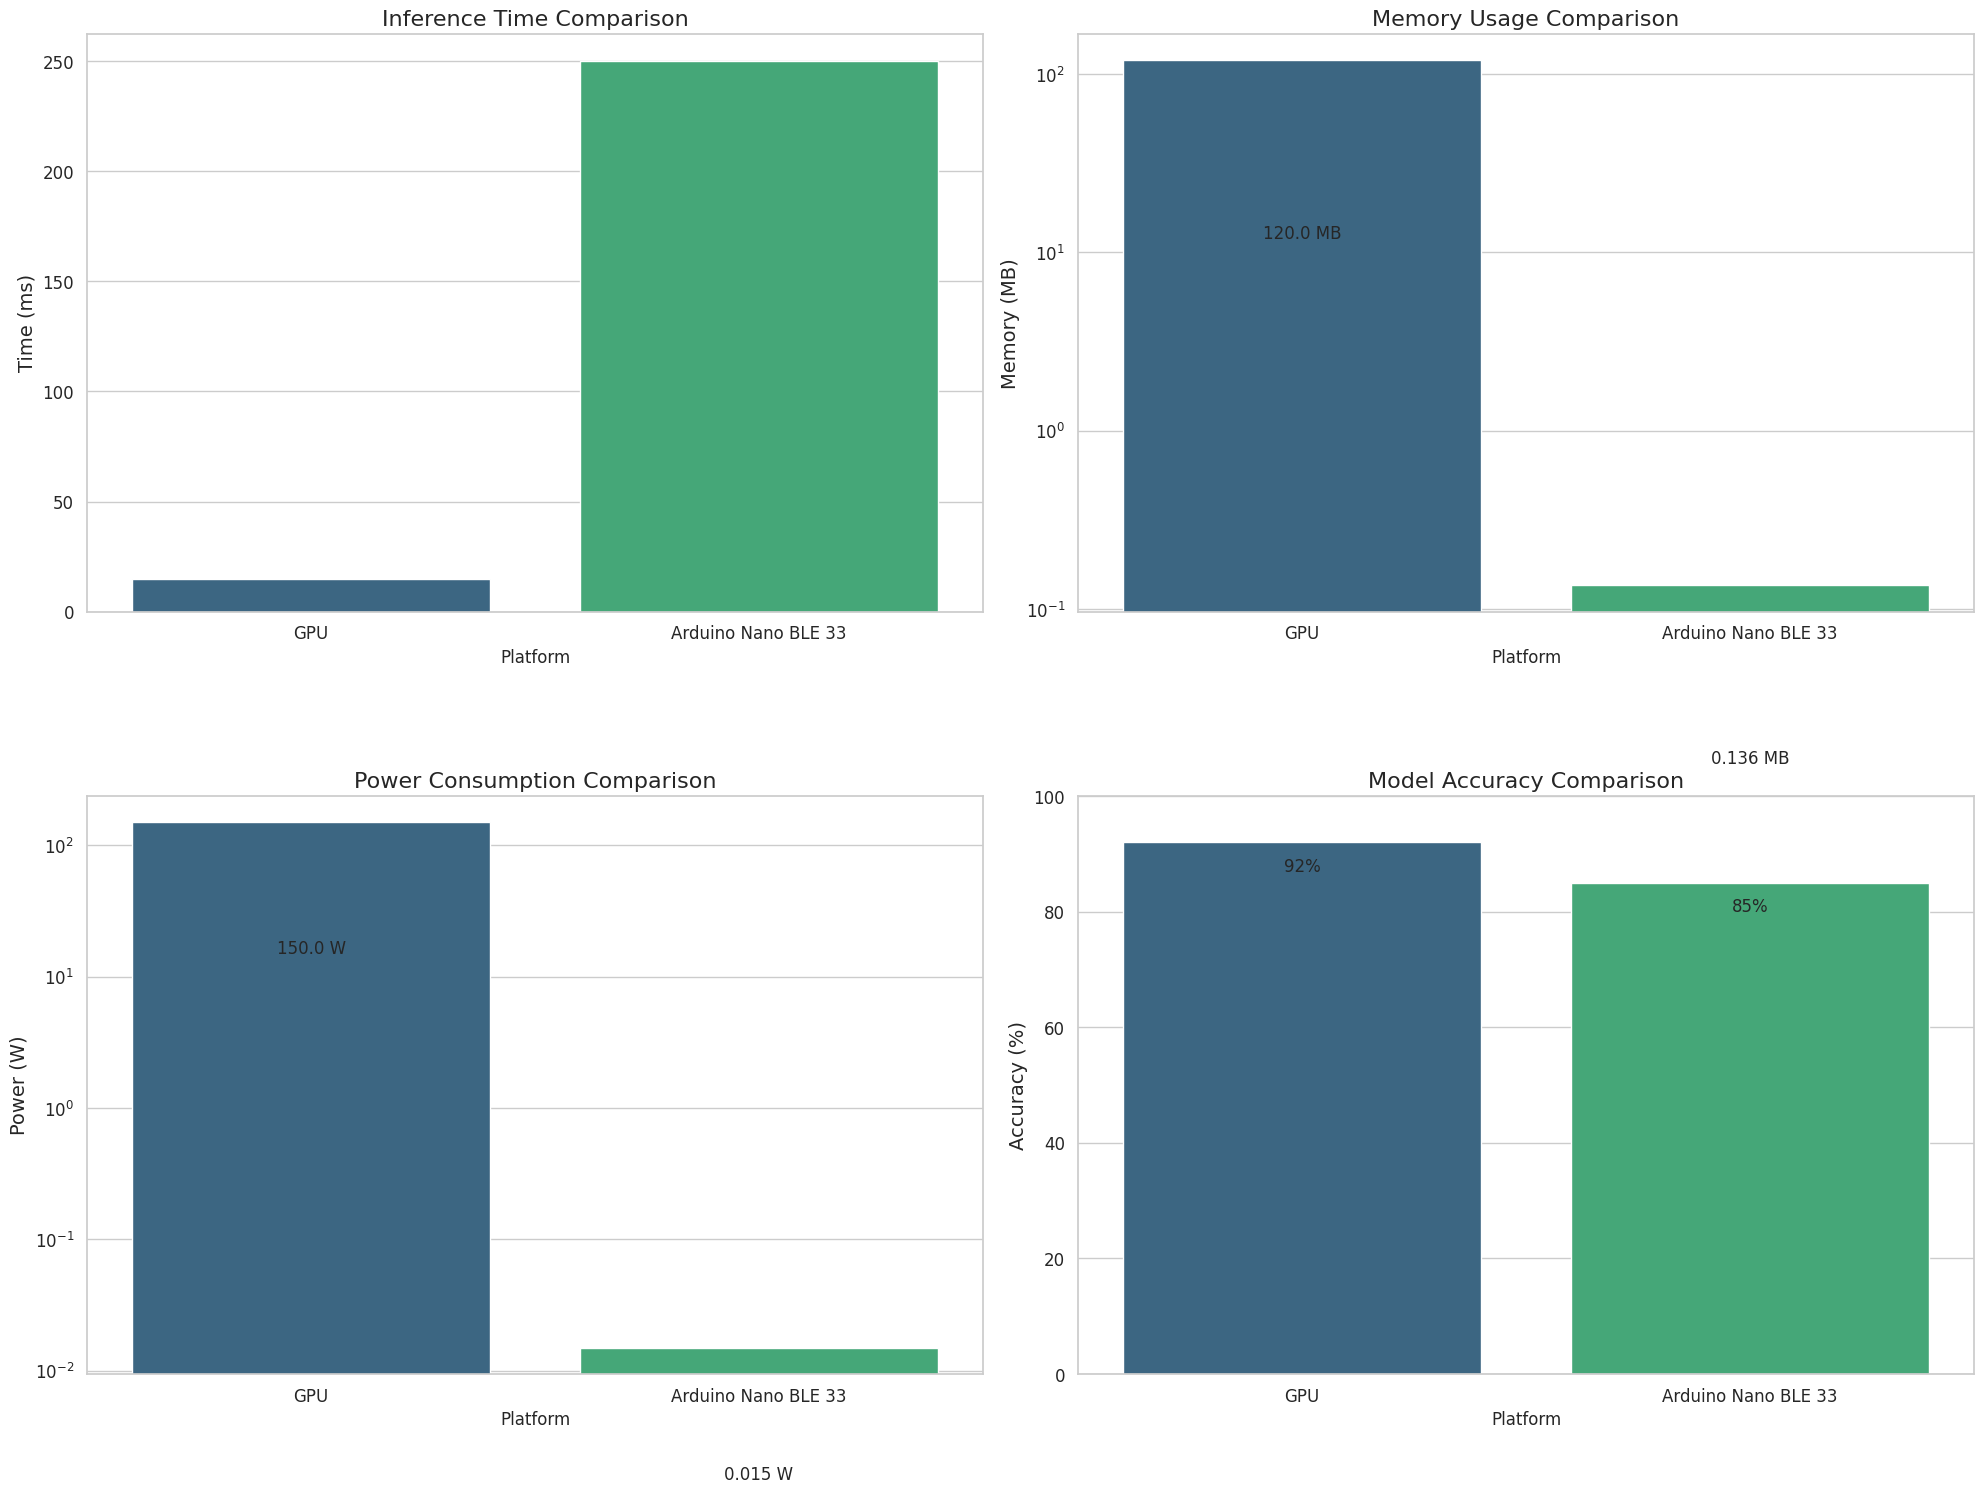
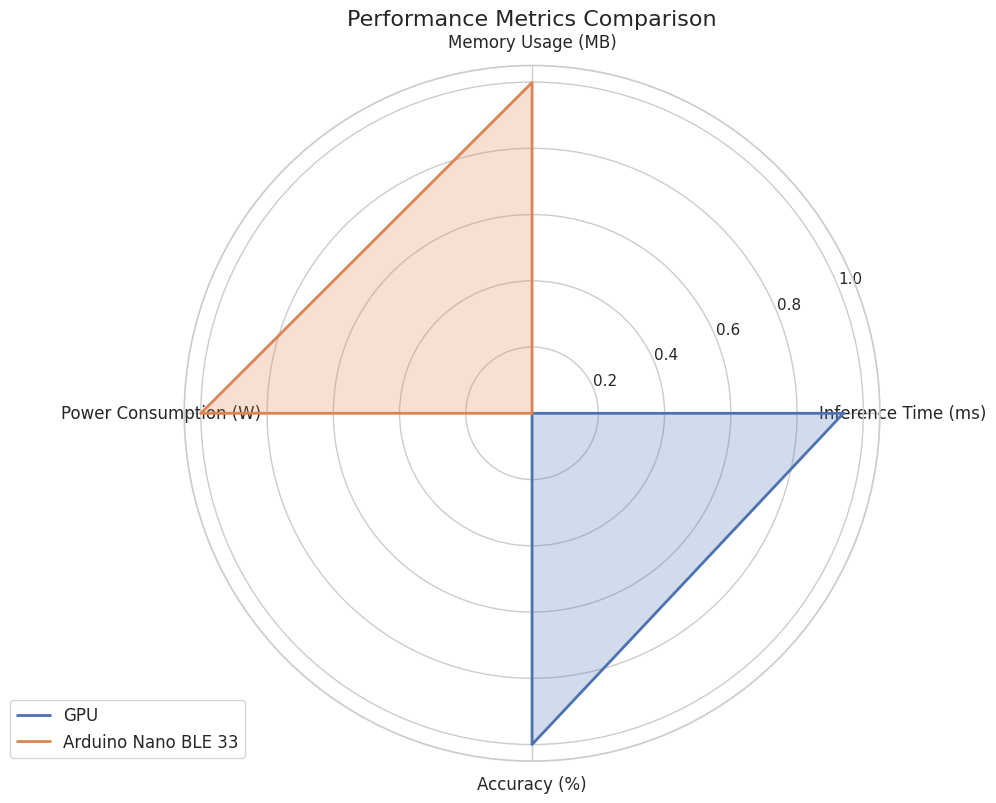
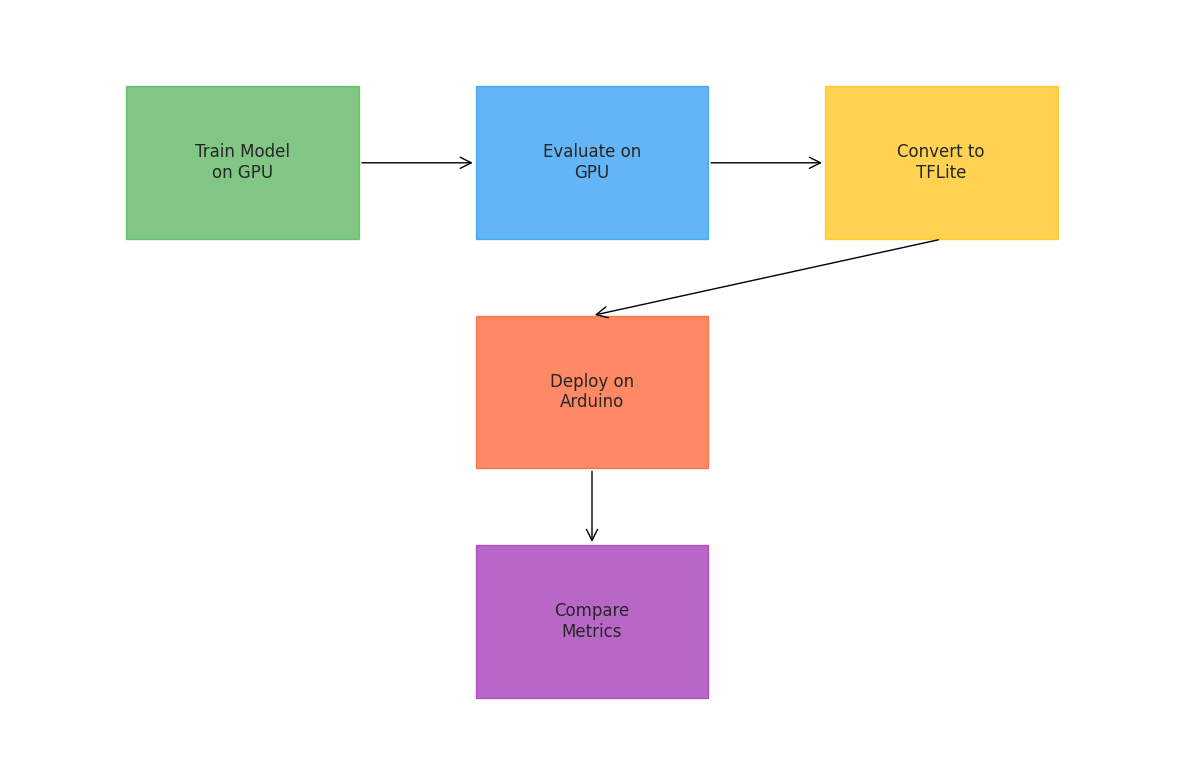

Write the Python code that produced these figures, in order.
import matplotlib.pyplot as plt
import numpy as np
import pandas as pd
import seaborn as sns

# Sample data structure (you'll replace with your actual measurements)
metrics = {
    'Platform': ['GPU', 'Arduino Nano BLE 33'],
    'Inference Time (ms)': [15, 250],  # Example values
    'Memory Usage (MB)': [120, 0.136],  # Example values
    'Power Consumption (W)': [150, 0.015],  # Example values
    'Accuracy (%)': [92, 85]  # Example values
}

df = pd.DataFrame(metrics)

# Set style for plots
sns.set(style="whitegrid")
plt.figure(figsize=(20, 15))

# 1. Inference Time Comparison
plt.subplot(2, 2, 1)
sns.barplot(x='Platform', y='Inference Time (ms)', data=df, palette='viridis')
plt.title('Inference Time Comparison', fontsize=16)
plt.ylabel('Time (ms)', fontsize=14)
plt.xticks(fontsize=12)
plt.yticks(fontsize=12)

# 2. Memory Usage Comparison (log scale)
plt.subplot(2, 2, 2)
memory_plot = sns.barplot(x='Platform', y='Memory Usage (MB)', data=df, palette='viridis')
plt.title('Memory Usage Comparison', fontsize=16)
plt.ylabel('Memory (MB)', fontsize=14)
plt.yscale('log')  # Log scale for better comparison
plt.xticks(fontsize=12)
plt.yticks(fontsize=12)

# Add value labels on bars
for i, value in enumerate(df['Memory Usage (MB)']):
    memory_plot.text(i, value/10, f'{value} MB', ha='center', fontsize=12)

# 3. Power Consumption Comparison (log scale)
plt.subplot(2, 2, 3)
power_plot = sns.barplot(x='Platform', y='Power Consumption (W)', data=df, palette='viridis')
plt.title('Power Consumption Comparison', fontsize=16)
plt.ylabel('Power (W)', fontsize=14)
plt.yscale('log')  # Log scale for better comparison
plt.xticks(fontsize=12)
plt.yticks(fontsize=12)

# Add value labels on bars
for i, value in enumerate(df['Power Consumption (W)']):
    power_plot.text(i, value/10, f'{value} W', ha='center', fontsize=12)

# 4. Accuracy Comparison
plt.subplot(2, 2, 4)
accuracy_plot = sns.barplot(x='Platform', y='Accuracy (%)', data=df, palette='viridis')
plt.title('Model Accuracy Comparison', fontsize=16)
plt.ylabel('Accuracy (%)', fontsize=14)
plt.ylim(0, 100)  # Set y-axis from 0 to 100
plt.xticks(fontsize=12)
plt.yticks(fontsize=12)

# Add value labels on bars
for i, value in enumerate(df['Accuracy (%)']):
    accuracy_plot.text(i, value-5, f'{value}%', ha='center', fontsize=12)

plt.tight_layout()
plt.savefig('metrics_comparison.png', dpi=300, bbox_inches='tight')
plt.show()

# 5. Radar Chart for Overall Comparison
# Normalize metrics for radar chart
normalized_metrics = df.copy()
for column in df.columns[1:]:  # Skip the 'Platform' column
    if column == 'Inference Time (ms)' or column == 'Memory Usage (MB)' or column == 'Power Consumption (W)':
        # For these metrics, lower is better, so invert the normalization
        max_val = df[column].max()
        normalized_metrics[column] = 1 - (df[column] / max_val)
    else:
        # For accuracy, higher is better
        min_val = df[column].min()
        max_val = df[column].max()
        normalized_metrics[column] = (df[column] - min_val) / (max_val - min_val)

# Set up the radar chart
categories = df.columns[1:]  # Skip the 'Platform' column
N = len(categories)

# Create the angle for each category
angles = [n / float(N) * 2 * np.pi for n in range(N)]
angles += angles[:1]  # Close the loop

# Create the plot
plt.figure(figsize=(10, 10))
ax = plt.subplot(111, polar=True)

# Draw one platform at a time
for i, platform in enumerate(df['Platform']):
    values = normalized_metrics.iloc[i, 1:].values.tolist()
    values += values[:1]  # Close the loop
    
    # Plot the values
    ax.plot(angles, values, linewidth=2, label=platform)
    ax.fill(angles, values, alpha=0.25)

# Set the category labels
plt.xticks(angles[:-1], categories, fontsize=12)

# Add legend
plt.legend(loc='upper right', bbox_to_anchor=(0.1, 0.1), fontsize=12)

plt.title('Performance Metrics Comparison', fontsize=16)
plt.tight_layout()
plt.savefig('radar_comparison.png', dpi=300, bbox_inches='tight')
plt.show()

# 6. Create a workflow diagram for the poster
from matplotlib.patches import Rectangle, FancyArrowPatch

plt.figure(figsize=(12, 8))
ax = plt.gca()

# Define the boxes
boxes = {
    'train': Rectangle((0.1, 0.7), 0.2, 0.2, fill=True, color='#4CAF50', alpha=0.7),
    'eval_gpu': Rectangle((0.4, 0.7), 0.2, 0.2, fill=True, color='#2196F3', alpha=0.7),
    'convert': Rectangle((0.7, 0.7), 0.2, 0.2, fill=True, color='#FFC107', alpha=0.7),
    'deploy': Rectangle((0.4, 0.4), 0.2, 0.2, fill=True, color='#FF5722', alpha=0.7),
    'compare': Rectangle((0.4, 0.1), 0.2, 0.2, fill=True, color='#9C27B0', alpha=0.7)
}

# Add boxes to plot
for box in boxes.values():
    ax.add_patch(box)

# Add arrows
arrows = [
    FancyArrowPatch((0.3, 0.8), (0.4, 0.8), arrowstyle='->', mutation_scale=20, color='black'),
    FancyArrowPatch((0.6, 0.8), (0.7, 0.8), arrowstyle='->', mutation_scale=20, color='black'),
    FancyArrowPatch((0.8, 0.7), (0.5, 0.6), arrowstyle='->', mutation_scale=20, color='black'),
    FancyArrowPatch((0.5, 0.4), (0.5, 0.3), arrowstyle='->', mutation_scale=20, color='black')
]

for arrow in arrows:
    ax.add_patch(arrow)

# Add text
plt.text(0.2, 0.8, 'Train Model\non GPU', ha='center', va='center', fontsize=12)
plt.text(0.5, 0.8, 'Evaluate on\nGPU', ha='center', va='center', fontsize=12)
plt.text(0.8, 0.8, 'Convert to\nTFLite', ha='center', va='center', fontsize=12)
plt.text(0.5, 0.5, 'Deploy on\nArduino', ha='center', va='center', fontsize=12)
plt.text(0.5, 0.2, 'Compare\nMetrics', ha='center', va='center', fontsize=12)

# Remove axis
plt.axis('off')
plt.tight_layout()
plt.savefig('workflow_diagram.png', dpi=300, bbox_inches='tight')
plt.show()
